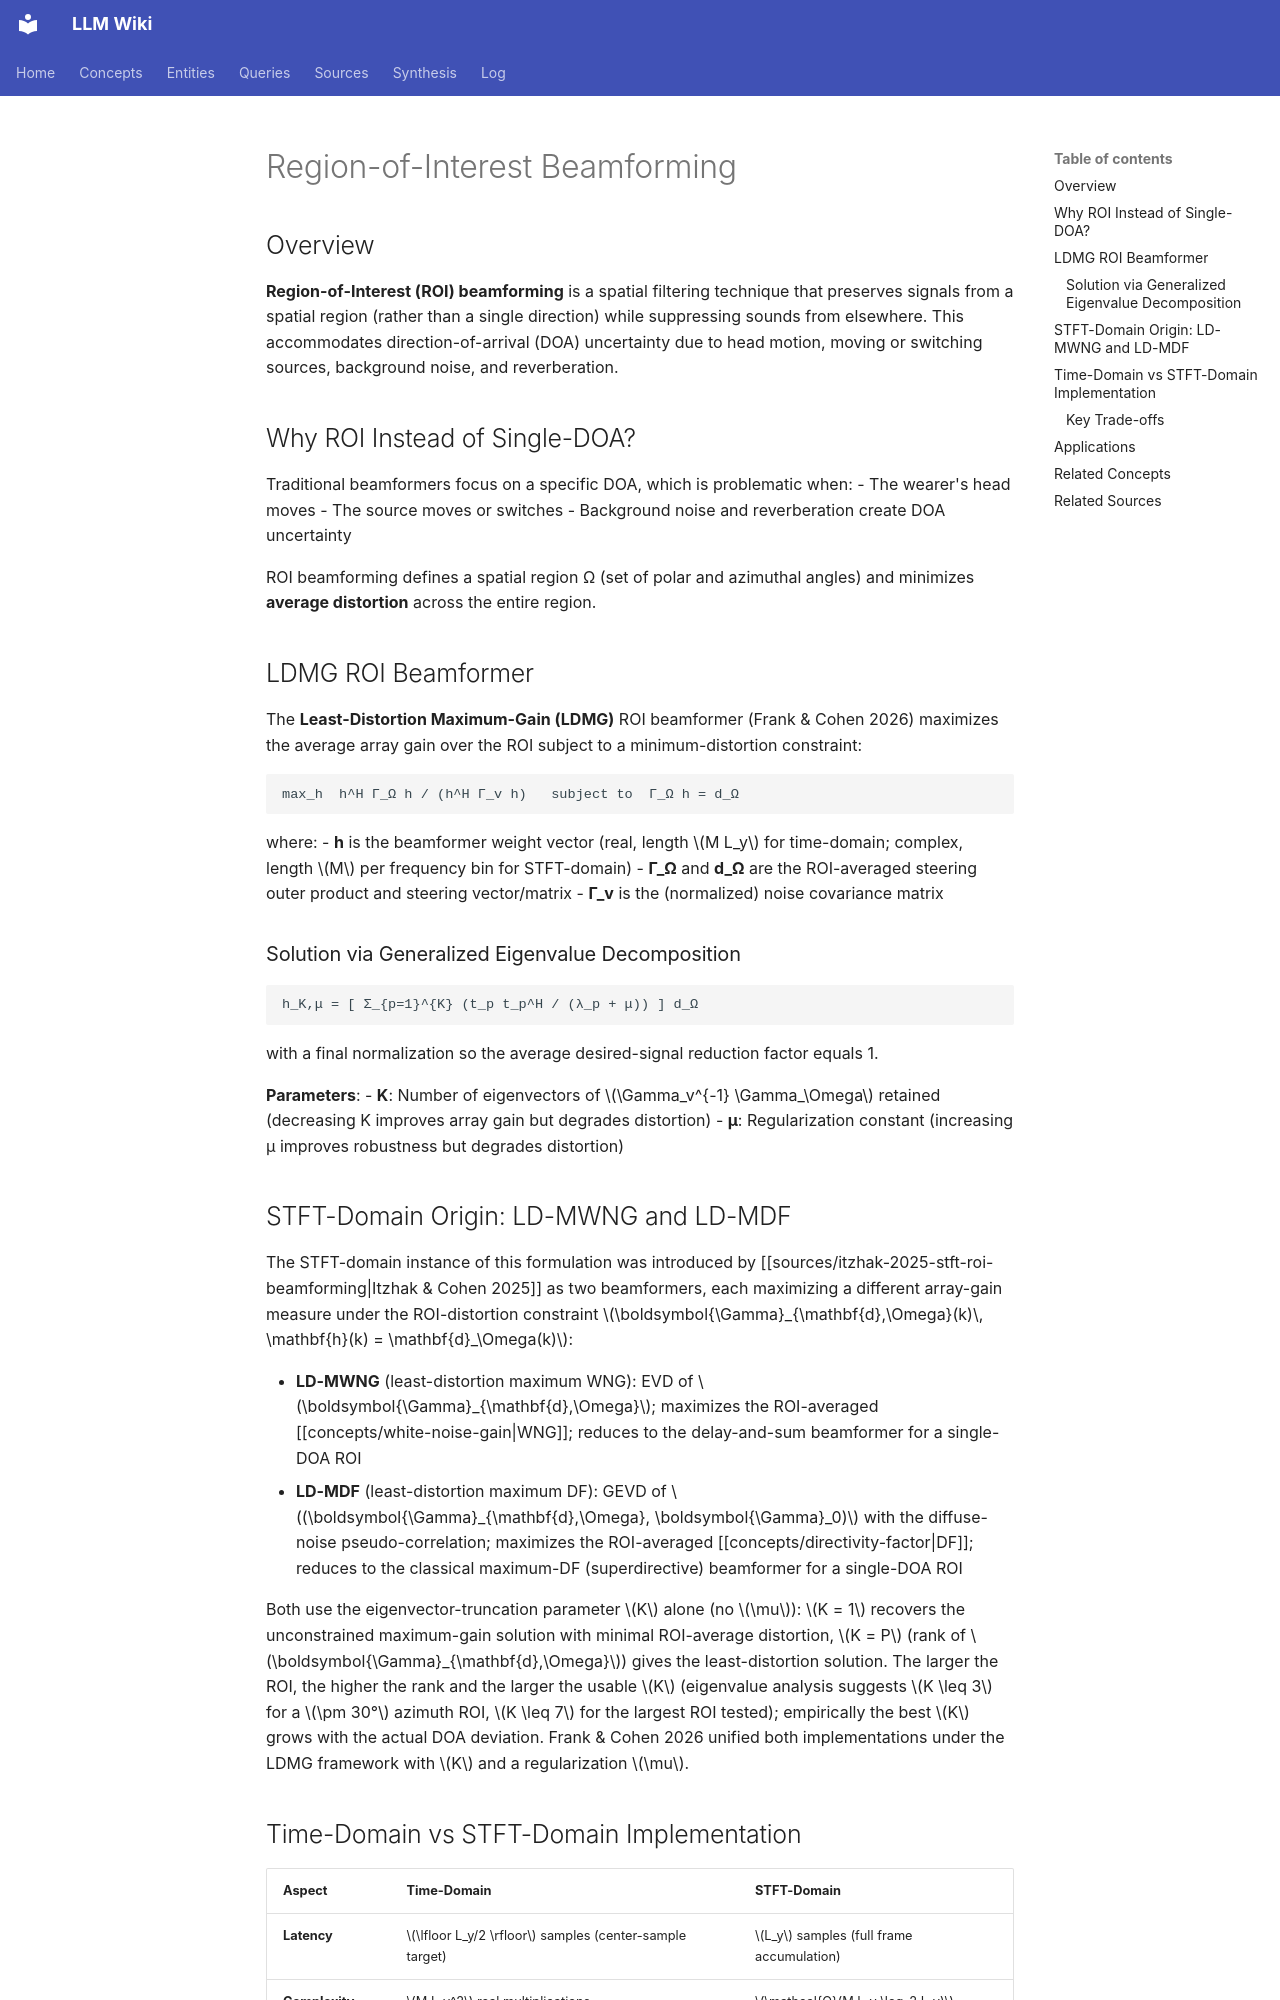

repository: proudzhu/llm-wiki · page: concepts/roi-beamforming.html · generator: mkdocs

---
type: concept
created: 2026-04-28
updated: 2026-10-07
sources:
  - raw/papers/frank-2026-low-latency-roi-beamforming/full-text.md
  - raw/papers/itzhak-2025-stft-roi-beamforming/full-text.md
tags:
  - beamforming
  - spatial-filtering
  - wearable-audio
  - roi
---

# Region-of-Interest Beamforming

## Overview

**Region-of-Interest (ROI) beamforming** is a spatial filtering technique that preserves signals from a spatial region (rather than a single direction) while suppressing sounds from elsewhere. This accommodates direction-of-arrival (DOA) uncertainty due to head motion, moving or switching sources, background noise, and reverberation.

## Why ROI Instead of Single-DOA?

Traditional beamformers focus on a specific DOA, which is problematic when:
- The wearer's head moves
- The source moves or switches
- Background noise and reverberation create DOA uncertainty

ROI beamforming defines a spatial region Ω (set of polar and azimuthal angles) and minimizes **average distortion** across the entire region.

## LDMG ROI Beamformer

The **Least-Distortion Maximum-Gain (LDMG)** ROI beamformer (Frank & Cohen 2026) maximizes the average array gain over the ROI subject to a minimum-distortion constraint:

```
max_h  h^H Γ_Ω h / (h^H Γ_v h)   subject to  Γ_Ω h = d_Ω
```

where:
- **h** is the beamformer weight vector (real, length $M L_y$ for time-domain; complex, length $M$ per frequency bin for STFT-domain)
- **Γ_Ω** and **d_Ω** are the ROI-averaged steering outer product and steering vector/matrix
- **Γ_v** is the (normalized) noise covariance matrix

### Solution via Generalized Eigenvalue Decomposition

```
h_K,μ = [ Σ_{p=1}^{K} (t_p t_p^H / (λ_p + μ)) ] d_Ω
```

with a final normalization so the average desired-signal reduction factor equals 1.

**Parameters**:
- **K**: Number of eigenvectors of $\Gamma_v^{-1} \Gamma_\Omega$ retained (decreasing K improves array gain but degrades distortion)
- **μ**: Regularization constant (increasing μ improves robustness but degrades distortion)
